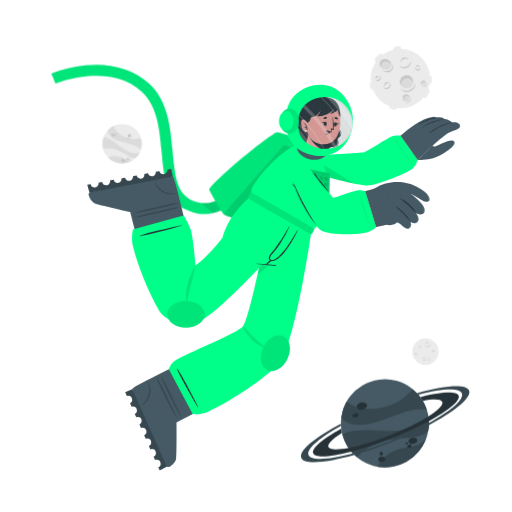
t = 0.00 s
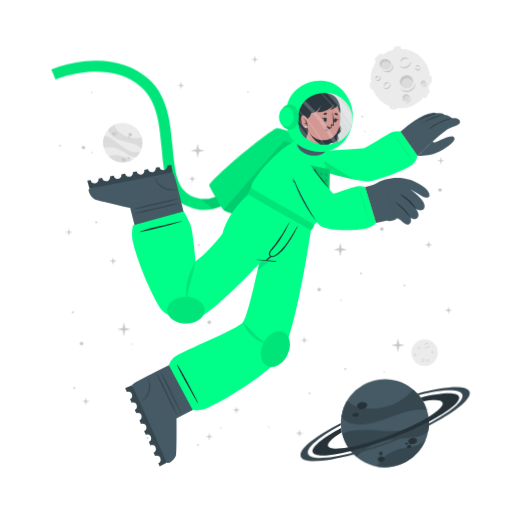
t = 1.20 s
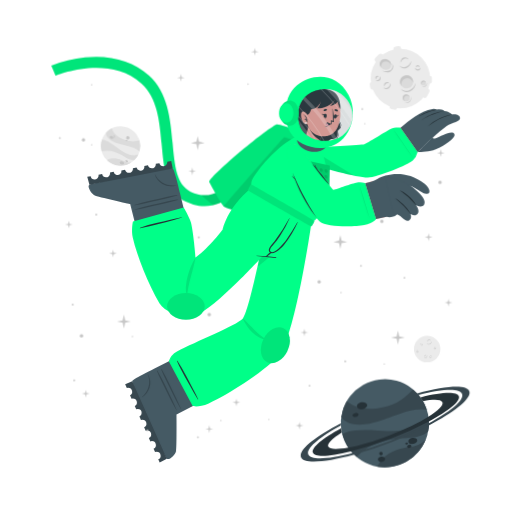
t = 2.33 s
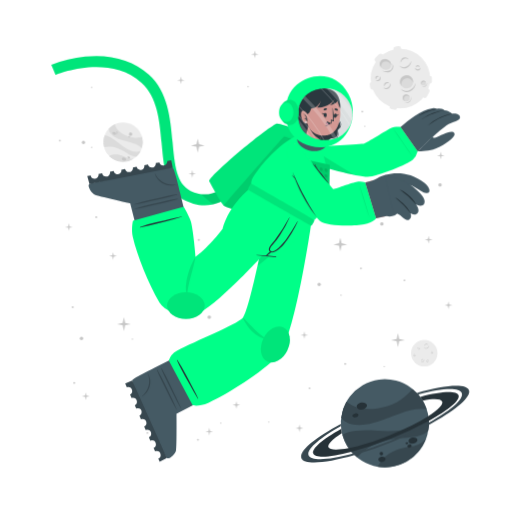
t = 3.45 s
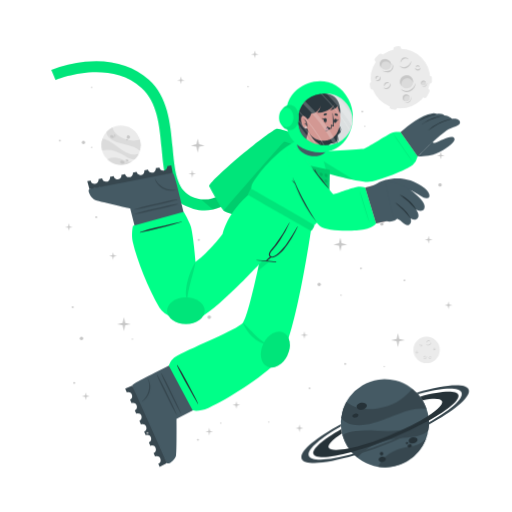
t = 4.95 s
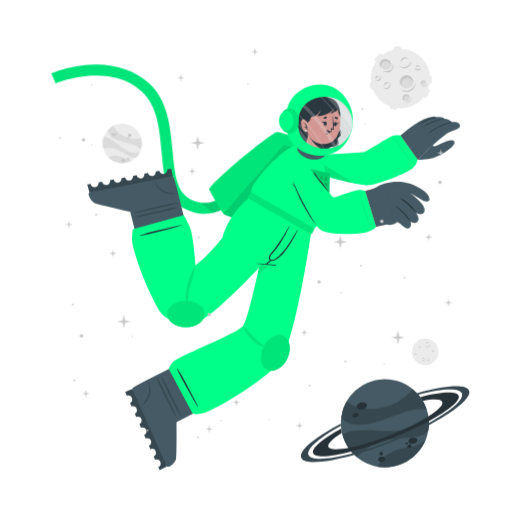
t = 6.08 s

The animated SVG that drew these frames (rendered in a browser with its animation timeline set to each time). Animation: 3 CSS @keyframes rules; one cycle of 7.20 s, repeats indefinitely.

<svg class="animated" id="freepik_stories-astronaut" xmlns="http://www.w3.org/2000/svg" viewBox="0 0 500 500" version="1.1" xmlns:xlink="http://www.w3.org/1999/xlink" xmlns:svgjs="http://svgjs.com/svgjs"><style>svg#freepik_stories-astronaut:not(.animated) .animable {opacity: 0;}svg#freepik_stories-astronaut.animated #freepik--background-complete--inject-184 {animation: 3s Infinite  linear wind;animation-delay: 0s;}svg#freepik_stories-astronaut.animated #freepik--Planet--inject-184 {animation: 6s Infinite  linear wind;animation-delay: 0s;}svg#freepik_stories-astronaut.animated #freepik--Character--inject-184 {animation: 6s Infinite  linear floating;animation-delay: 0s;}svg#freepik_stories-astronaut.animated #freepik--Stars--inject-184 {animation: 1.2s 1 forwards cubic-bezier(.36,-0.01,.5,1.38) fadeIn,3s Infinite  linear floating;animation-delay: 0s,1.2s;}            @keyframes wind {                0% {                    transform: rotate( 0deg );                }                25% {                    transform: rotate( 1deg );                }                75% {                    transform: rotate( -1deg );                }            }                    @keyframes floating {                0% {                    opacity: 1;                    transform: translateY(0px);                }                50% {                    transform: translateY(-10px);                }                100% {                    opacity: 1;                    transform: translateY(0px);                }            }                    @keyframes fadeIn {                0% {                    opacity: 0;                }                100% {                    opacity: 1;                }            }        </style><g id="freepik--background-complete--inject-184" class="animable" style="transform-origin: 261.359px 235.839px;"><g id="el1cd0t6jsk57"><circle cx="119.24" cy="140.32" r="19.23" style="fill: rgb(235, 235, 235); transform-origin: 119.24px 140.32px; transform: rotate(-21.46deg);" class="animable"></circle></g><path d="M137.64,145.92a22.4,22.4,0,0,0-6-3.75c-3.81-1.68-14.18-3.51-19-5.94-6.75-3.4-7.59-7.07-7.55-9a19.38,19.38,0,0,1,5.93-4.35c.48,2,2.29,8,13.5,12,5.79,2,11.33.68,13.21.22A19.13,19.13,0,0,1,137.64,145.92Z" style="fill: rgb(219, 219, 219); transform-origin: 121.778px 134.4px;" id="elhufgzzqy3o8" class="animable"></path><path d="M129.79,156.41A19.27,19.27,0,0,1,105.68,154a15.8,15.8,0,0,1,3.45-1.36c5.17-1.26,10.86,1.21,12.94,2.38A11.36,11.36,0,0,0,129.79,156.41Z" style="fill: rgb(219, 219, 219); transform-origin: 117.735px 155.928px;" id="elj1x2m48sdu" class="animable"></path><path d="M136.5,148.8l-.24.47-.22.42c-.18.32-.36.62-.55.92s-.35.54-.53.8l-.21.29-.24.32-.24.32-.31.36-.3.36-.27.3c-.2.22-.41.43-.62.64h0c-1.2.37-2.8.21-5.15-.72-3.49-1.37-7.26-4.67-14-7.09a24,24,0,0,0-12.93-.83h0a19.17,19.17,0,0,1,.5-11.63c1.23,0,5.18.52,13.61,7.48a49.9,49.9,0,0,0,8.49,5.81c7.2,3.77,11.36,2.65,13.1,1.78h.13Z" style="fill: rgb(219, 219, 219); transform-origin: 118.269px 143.957px;" id="elbrmp5yt5t" class="animable"></path><path d="M118.22,156c.34-.78,1.54-1,2.68-.52s1.79,1.54,1.44,2.32-1.54,1-2.68.52S117.88,156.83,118.22,156Z" style="fill: rgb(199, 199, 199); transform-origin: 120.282px 156.9px;" id="elp0t1ew7pmqf" class="animable"></path><path d="M123.66,154.67c.2-.44.91-.55,1.59-.26s1.08.9.89,1.34-.9.56-1.59.26S123.47,155.11,123.66,154.67Z" style="fill: rgb(199, 199, 199); transform-origin: 124.9px 155.212px;" id="el1gtusxcu73j" class="animable"></path><path d="M108.75,131.05c.29-.67,1.33-.86,2.33-.42s1.57,1.33,1.28,2-1.34.86-2.34.42S108.45,131.72,108.75,131.05Z" style="fill: rgb(199, 199, 199); transform-origin: 110.553px 131.84px;" id="el2eanoaawjps" class="animable"></path><path d="M112.29,130.39a.84.84,0,0,1,1.13-.28.85.85,0,0,1,.57,1,1,1,0,0,1-1.7-.74Z" style="fill: rgb(199, 199, 199); transform-origin: 113.151px 130.697px;" id="elh7v3qy9ky6" class="animable"></path><path d="M112.86,132.17a.53.53,0,0,1,.71-.15c.3.13.47.41.37.62s-.41.28-.71.15S112.77,132.39,112.86,132.17Z" style="fill: rgb(199, 199, 199); transform-origin: 113.402px 132.399px;" id="elcusuq701y9c" class="animable"></path><path d="M124.86,132.22a1.64,1.64,0,1,1,1,1.71A1.42,1.42,0,0,1,124.86,132.22Z" style="fill: rgb(199, 199, 199); transform-origin: 126.473px 132.415px;" id="eloosevoaublt" class="animable"></path><path d="M124.4,134.84a.76.76,0,1,1,.42.92A.73.73,0,0,1,124.4,134.84Z" style="fill: rgb(199, 199, 199); transform-origin: 125.123px 135.064px;" id="elyxn1qksplc" class="animable"></path><circle cx="415.48" cy="343.36" r="12.93" style="fill: rgb(235, 235, 235); transform-origin: 415.48px 343.36px;" id="el3jxj9geaufo" class="animable"></circle><path d="M420.19,335.69a2.92,2.92,0,0,1-.48,1.75,3.45,3.45,0,0,1-1.41,1.24,2.56,2.56,0,0,1-1.9.17,2.7,2.7,0,0,1-1.44-1.12,3.71,3.71,0,0,0,1.55.69,2.33,2.33,0,0,0,.79,0,2.68,2.68,0,0,0,.76-.24l.36-.2c.11-.08.23-.15.33-.23a3.24,3.24,0,0,0,.6-.57A4.54,4.54,0,0,0,420.19,335.69Z" style="fill: rgb(199, 199, 199); transform-origin: 417.577px 337.324px;" id="el4l2m1j6jsvx" class="animable"></path><path d="M415.54,336.43a1.84,1.84,0,0,1,.27-1.24,2.23,2.23,0,0,1,1-.88,1.76,1.76,0,0,1,1.35-.1,1.7,1.7,0,0,1,1,.83,2.8,2.8,0,0,0-1.08-.4,1.69,1.69,0,0,0-1,.18A3.06,3.06,0,0,0,415.54,336.43Z" style="fill: rgb(199, 199, 199); transform-origin: 417.341px 335.275px;" id="elz92zlv6btg" class="animable"></path><path d="M415.48,349.44a1.79,1.79,0,0,1,0,1.23,2.13,2.13,0,0,1-.75,1.05,1.71,1.71,0,0,1-2.35-.25,3.35,3.35,0,0,0,1.1.15,1.62,1.62,0,0,0,.91-.35,2.67,2.67,0,0,0,.69-.77A3.41,3.41,0,0,0,415.48,349.44Z" style="fill: rgb(199, 199, 199); transform-origin: 413.984px 350.758px;" id="eld0ks1d1jw4l" class="animable"></path><path d="M412.8,350.91a1.14,1.14,0,0,1-.09-.87,1.49,1.49,0,0,1,.52-.76,1.2,1.2,0,0,1,.93-.23,1.1,1.1,0,0,1,.73.48,2.46,2.46,0,0,0-.75,0,1.18,1.18,0,0,0-.56.24A2.18,2.18,0,0,0,412.8,350.91Z" style="fill: rgb(199, 199, 199); transform-origin: 413.776px 349.972px;" id="elnmv5cf2ome" class="animable"></path><path d="M410.82,337.8a1.15,1.15,0,0,1,.37.83,1.3,1.3,0,0,1-.37.92,1.15,1.15,0,0,1-.95.32,1.35,1.35,0,0,1-.81-.39,3.94,3.94,0,0,0,.8-.05,1.06,1.06,0,0,0,.56-.28,1.37,1.37,0,0,0,.33-.56A2.45,2.45,0,0,0,410.82,337.8Z" style="fill: rgb(199, 199, 199); transform-origin: 410.125px 338.84px;" id="elqhby63bpkl" class="animable"></path><path d="M409.22,339.06a.74.74,0,0,1-.33-.57.91.91,0,0,1,.26-.68.82.82,0,0,1,.71-.23.81.81,0,0,1,.55.34,4.08,4.08,0,0,0-.54.1.76.76,0,0,0-.32.19,1.13,1.13,0,0,0-.22.32A2.13,2.13,0,0,0,409.22,339.06Z" style="fill: rgb(199, 199, 199); transform-origin: 409.65px 338.315px;" id="el0ik7clupqbgv" class="animable"></path><path d="M419.81,351.44a1.14,1.14,0,0,1-.72.56,1.26,1.26,0,0,1-1-.14,1.14,1.14,0,0,1-.54-.83,1.36,1.36,0,0,1,.18-.89,3.66,3.66,0,0,0,.25.77,1,1,0,0,0,.4.47,1.32,1.32,0,0,0,.63.18A2.6,2.6,0,0,0,419.81,351.44Z" style="fill: rgb(199, 199, 199); transform-origin: 418.673px 351.093px;" id="elmfd8s0cok8a" class="animable"></path><path d="M418.2,350.19a.75.75,0,0,1,.47-.45.87.87,0,0,1,.72.08.82.82,0,0,1,.4.63.9.9,0,0,1-.19.62,4.78,4.78,0,0,0-.24-.5.63.63,0,0,0-.25-.26.91.91,0,0,0-.37-.13A1.65,1.65,0,0,0,418.2,350.19Z" style="fill: rgb(199, 199, 199); transform-origin: 418.996px 350.383px;" id="el47mq57gieh2" class="animable"></path><path d="M424.24,342.34a1.16,1.16,0,0,1-.28.86,1.27,1.27,0,0,1-.88.44,1.13,1.13,0,0,1-.92-.39,1.29,1.29,0,0,1-.35-.83,3.82,3.82,0,0,0,.63.5,1.09,1.09,0,0,0,.6.16,1.31,1.31,0,0,0,.62-.21A2.35,2.35,0,0,0,424.24,342.34Z" style="fill: rgb(199, 199, 199); transform-origin: 423.027px 342.991px;" id="elc2x4awwc9q" class="animable"></path><path d="M422.2,342.21a.75.75,0,0,1,.14-.64.93.93,0,0,1,.65-.34.8.8,0,0,1,.68.3.88.88,0,0,1,.19.62,3.83,3.83,0,0,0-.48-.28.74.74,0,0,0-.36-.08,1.13,1.13,0,0,0-.38.1A2.38,2.38,0,0,0,422.2,342.21Z" style="fill: rgb(199, 199, 199); transform-origin: 423.021px 341.719px;" id="el0ydm42m44ega" class="animable"></path><path d="M407.1,345.26a1.13,1.13,0,0,1-.27.87,1.27,1.27,0,0,1-.88.44,1.16,1.16,0,0,1-.93-.39,1.4,1.4,0,0,1-.35-.83,4.33,4.33,0,0,0,.64.5,1.07,1.07,0,0,0,.6.16,1.35,1.35,0,0,0,.62-.21A2,2,0,0,0,407.1,345.26Z" style="fill: rgb(199, 199, 199); transform-origin: 405.889px 345.916px;" id="elcji7dwz1wa" class="animable"></path><path d="M405.07,345.14a.75.75,0,0,1,.14-.64.89.89,0,0,1,.64-.34.79.79,0,0,1,.68.3.85.85,0,0,1,.2.62,3.83,3.83,0,0,0-.48-.28.66.66,0,0,0-.36-.08,1.13,1.13,0,0,0-.38.1A2.38,2.38,0,0,0,405.07,345.14Z" style="fill: rgb(199, 199, 199); transform-origin: 405.891px 344.649px;" id="el5e408e1oz16" class="animable"></path></g><g id="freepik--Moon--inject-184" class="animable" style="transform-origin: 391.45px 76.1246px;"><path d="M370.11,60.15l3.44-3.43a2.52,2.52,0,0,0,0-3.56h0a2.5,2.5,0,0,0-3.56,0l-3.44,3.43a2.52,2.52,0,0,0,0,3.56h0A2.52,2.52,0,0,0,370.11,60.15Z" style="fill: rgb(235, 235, 235); transform-origin: 370.05px 56.6508px;" id="eltwqdfaj4a9m" class="animable"></path><path d="M417,94.19l2.18-4.34a2.5,2.5,0,0,0-1.12-3.38h0a2.51,2.51,0,0,0-3.38,1.12l-2.18,4.34a2.53,2.53,0,0,0,1.12,3.38h0A2.52,2.52,0,0,0,417,94.19Z" style="fill: rgb(235, 235, 235); transform-origin: 415.845px 90.8883px;" id="elqagcbc4txz" class="animable"></path><path d="M387,50.45l2.58-.36a2.52,2.52,0,0,0,2.14-2.85h0a2.52,2.52,0,0,0-2.85-2.14l-2.58.37a2.52,2.52,0,0,0-2.14,2.85h0A2.51,2.51,0,0,0,387,50.45Z" style="fill: rgb(235, 235, 235); transform-origin: 387.935px 47.7758px;" id="elcn0wrlu7evg" class="animable"></path><path d="M366.46,84.53l-.37-2.59a2.52,2.52,0,0,0-2.85-2.13h0a2.52,2.52,0,0,0-2.14,2.85l.37,2.58a2.53,2.53,0,0,0,2.85,2.14h0A2.52,2.52,0,0,0,366.46,84.53Z" style="fill: rgb(235, 235, 235); transform-origin: 363.78px 83.5943px;" id="elihgxeu00ffh" class="animable"></path><g id="ellb10g3b38nc"><rect x="415.49" y="75.26" width="7.64" height="5.03" rx="2.16" style="fill: rgb(235, 235, 235); transform-origin: 419.31px 77.775px; transform: rotate(90deg);" class="animable"></rect></g><path d="M382.28,106.41l2.52.68a2.52,2.52,0,0,0,3.08-1.78h0a2.52,2.52,0,0,0-1.78-3.09l-2.52-.67a2.51,2.51,0,0,0-3.08,1.78h0A2.51,2.51,0,0,0,382.28,106.41Z" style="fill: rgb(235, 235, 235); transform-origin: 384.19px 104.319px;" id="eliysq6gi4h4l" class="animable"></path><circle cx="391" cy="76.69" r="29.05" style="fill: rgb(235, 235, 235); transform-origin: 391px 76.69px;" id="el38jajr9kz18" class="animable"></circle><path d="M401.57,59.46a6.51,6.51,0,0,1-1.08,3.94,7.8,7.8,0,0,1-3.15,2.79,5.76,5.76,0,0,1-4.27.36,6,6,0,0,1-3.25-2.49,8.71,8.71,0,0,0,3.49,1.53,5.07,5.07,0,0,0,1.78,0,5.38,5.38,0,0,0,1.69-.54,9.1,9.1,0,0,0,.81-.44c.26-.17.52-.33.76-.52a8.54,8.54,0,0,0,1.35-1.27A9.92,9.92,0,0,0,401.57,59.46Z" style="fill: rgb(199, 199, 199); transform-origin: 395.699px 63.1311px;" id="elsf669qlk56" class="animable"></path><path d="M391.13,61.13a4.13,4.13,0,0,1,.6-2.78,5.18,5.18,0,0,1,2.19-2,3.9,3.9,0,0,1,3-.22A3.84,3.84,0,0,1,399.12,58a6.52,6.52,0,0,0-2.41-.89,3.94,3.94,0,0,0-2.24.4A6.81,6.81,0,0,0,391.13,61.13Z" style="fill: rgb(199, 199, 199); transform-origin: 395.105px 58.5293px;" id="el3327aqk3dk" class="animable"></path><path d="M381.29,81.08a3.94,3.94,0,0,1,.07,2.77,4.82,4.82,0,0,1-1.68,2.35,3.78,3.78,0,0,1-2.86.77,3.84,3.84,0,0,1-2.43-1.34,7,7,0,0,0,2.48.35,3.69,3.69,0,0,0,2-.79,6,6,0,0,0,1.55-1.73A7.44,7.44,0,0,0,381.29,81.08Z" style="fill: rgb(199, 199, 199); transform-origin: 377.984px 84.0434px;" id="el112zdh6lmev" class="animable"></path><path d="M375.27,84.38a2.57,2.57,0,0,1-.19-1.95,3.19,3.19,0,0,1,1.16-1.7,2.65,2.65,0,0,1,2.08-.52A2.44,2.44,0,0,1,380,81.28a5.58,5.58,0,0,0-1.7-.08,2.69,2.69,0,0,0-1.26.54A4.94,4.94,0,0,0,375.27,84.38Z" style="fill: rgb(199, 199, 199); transform-origin: 377.485px 82.2756px;" id="elyrk37tmiqg" class="animable"></path><path d="M370.87,74.62a2.57,2.57,0,0,1,.83,1.86,2.85,2.85,0,0,1-.82,2,2.52,2.52,0,0,1-2.13.73,3.06,3.06,0,0,1-1.83-.87,10,10,0,0,0,1.81-.12,2.33,2.33,0,0,0,1.25-.63,2.88,2.88,0,0,0,.73-1.26A5.13,5.13,0,0,0,370.87,74.62Z" style="fill: rgb(199, 199, 199); transform-origin: 369.31px 76.9261px;" id="elyfzp4uag3jg" class="animable"></path><path d="M367.27,77.44a1.68,1.68,0,0,1-.72-1.29,2,2,0,0,1,.58-1.52,1.77,1.77,0,0,1,1.58-.51,1.88,1.88,0,0,1,1.25.75,10.76,10.76,0,0,0-1.23.24,1.6,1.6,0,0,0-.7.41,2.28,2.28,0,0,0-.49.73A4.57,4.57,0,0,0,367.27,77.44Z" style="fill: rgb(199, 199, 199); transform-origin: 368.253px 75.7663px;" id="elme50h93dger" class="animable"></path><path d="M410.67,66a2.6,2.6,0,0,1-.62,1.94,2.84,2.84,0,0,1-2,1,2.57,2.57,0,0,1-2.07-.87,3,3,0,0,1-.78-1.87,9,9,0,0,0,1.43,1.11,2.23,2.23,0,0,0,1.34.36,3,3,0,0,0,1.39-.45A5.56,5.56,0,0,0,410.67,66Z" style="fill: rgb(199, 199, 199); transform-origin: 407.941px 67.4719px;" id="el8mxorrqvsgl" class="animable"></path><path d="M406.11,65.73a1.66,1.66,0,0,1,.31-1.44,2,2,0,0,1,1.44-.76,1.82,1.82,0,0,1,1.53.68,1.88,1.88,0,0,1,.43,1.39,9.72,9.72,0,0,0-1.08-.63,1.49,1.49,0,0,0-.8-.17,2.38,2.38,0,0,0-.85.22A4.64,4.64,0,0,0,406.11,65.73Z" style="fill: rgb(199, 199, 199); transform-origin: 407.944px 64.6284px;" id="eloalbtt4elzr" class="animable"></path><g id="elt9cl5ujln69"><ellipse cx="397.01" cy="79.87" rx="6.44" ry="6.4" style="fill: rgb(219, 219, 219); transform-origin: 397.01px 79.87px; transform: rotate(-65.97deg);" class="animable"></ellipse></g><path d="M400,76.84a5.81,5.81,0,0,1,3.31,4.1,6.41,6.41,0,1,0-11.2,3.11,5.78,5.78,0,0,1,.2-4.24A5.84,5.84,0,0,1,400,76.84Z" style="fill: rgb(199, 199, 199); transform-origin: 396.987px 78.7649px;" id="elpa1oswxkbpq" class="animable"></path><path d="M405.88,81a8.26,8.26,0,0,1-1.41,4.8,9.87,9.87,0,0,1-3.87,3.38,7.16,7.16,0,0,1-5.18.47,7.62,7.62,0,0,1-4-3,10.25,10.25,0,0,0,4.28,2,10.54,10.54,0,0,0,1.13.11,5.87,5.87,0,0,0,1.11-.09A7.1,7.1,0,0,0,400,88c.34-.17.69-.36,1-.55s.65-.42.94-.67a10.52,10.52,0,0,0,1.67-1.6A11.59,11.59,0,0,0,405.88,81Z" style="fill: rgb(199, 199, 199); transform-origin: 398.651px 85.4656px;" id="el98fqcxyoz85" class="animable"></path><path d="M412.91,83.39a2.4,2.4,0,1,0-1.78-2.87A2.39,2.39,0,0,0,412.91,83.39Z" style="fill: rgb(219, 219, 219); transform-origin: 413.468px 81.0561px;" id="elvrnkq7k6sp" class="animable"></path><path d="M414.34,79.73A2.18,2.18,0,0,1,415.85,81,2.43,2.43,0,0,0,414,78.71a2.4,2.4,0,0,0-2.87,1.81,2.37,2.37,0,0,0,.84,2.41,2.12,2.12,0,0,1-.23-1.57A2.17,2.17,0,0,1,414.34,79.73Z" style="fill: rgb(199, 199, 199); transform-origin: 413.458px 80.7904px;" id="el90ydrrql5v" class="animable"></path><path d="M416.78,80.82a2.9,2.9,0,0,1-.12,1.88,3.54,3.54,0,0,1-1.18,1.55,2.64,2.64,0,0,1-1.91.54,2.74,2.74,0,0,1-1.69-.86,4.09,4.09,0,0,0,1.71.37,2.65,2.65,0,0,0,1.51-.55A4.36,4.36,0,0,0,416.78,80.82Z" style="fill: rgb(199, 199, 199); transform-origin: 414.381px 82.813px;" id="eldbyskvlxk2r" class="animable"></path><path d="M396.44,98.94a3.41,3.41,0,1,0-3.21-3.59A3.41,3.41,0,0,0,396.44,98.94Z" style="fill: rgb(219, 219, 219); transform-origin: 396.635px 95.5356px;" id="eli2yjne9ylu" class="animable"></path><path d="M397.54,93.46a3.07,3.07,0,0,1,2.41,1.4A3.4,3.4,0,1,0,395,98.53a3.1,3.1,0,0,1,2.54-5.07Z" style="fill: rgb(199, 199, 199); transform-origin: 396.584px 95.335px;" id="elnt1zb47bfxc" class="animable"></path><path d="M401.22,94.38a4.48,4.48,0,0,1,.19,2.64,5.13,5.13,0,0,1-1.27,2.4,3.72,3.72,0,0,1-2.46,1.21,4.06,4.06,0,0,1-2.56-.69,5.23,5.23,0,0,0,2.5.2A3.76,3.76,0,0,0,399.68,99a5.84,5.84,0,0,0,1.26-2.1A6.18,6.18,0,0,0,401.22,94.38Z" style="fill: rgb(199, 199, 199); transform-origin: 398.323px 97.5099px;" id="elmr6mmskubtg" class="animable"></path><path d="M381.24,66c-1.53,2.35-4.93,2.85-7.58,1.11s-3.57-5.05-2-7.4,4.93-2.84,7.59-1.11S382.78,63.69,381.24,66Z" style="fill: rgb(219, 219, 219); transform-origin: 376.446px 62.8572px;" id="elu4xh1oo5bv" class="animable"></path><path d="M372.8,62a4.43,4.43,0,0,0-.25,4.28,5.25,5.25,0,0,1-.92-6.49c1.53-2.35,4.93-2.85,7.59-1.11A5.83,5.83,0,0,1,382,63.9a5.53,5.53,0,0,0-2.29-3C377.28,59.37,374.19,59.82,372.8,62Z" style="fill: rgb(199, 199, 199); transform-origin: 376.453px 61.9611px;" id="elprlv26bp1mi" class="animable"></path><path d="M383.12,62.16a5.49,5.49,0,0,1,.75,4.14,5.12,5.12,0,0,1-.95,2,6.39,6.39,0,0,1-1.66,1.53,6.23,6.23,0,0,1-2.15.73,7.29,7.29,0,0,1-2.19-.06,9.09,9.09,0,0,1-3.84-1.67,17.88,17.88,0,0,0,3.95.68,6.51,6.51,0,0,0,3.58-.77A5.47,5.47,0,0,0,382,67.59a5,5,0,0,0,.94-1.57A7.25,7.25,0,0,0,383.12,62.16Z" style="fill: rgb(199, 199, 199); transform-origin: 378.538px 66.3877px;" id="ellz35ybqunx" class="animable"></path></g><g id="freepik--Planet--inject-184" class="animable" style="transform-origin: 376.139px 413.34px;"><g id="elwy26ndrlpx"><circle cx="375.87" cy="413.34" r="43.02" style="fill: rgb(69, 90, 100); transform-origin: 375.87px 413.34px; transform: rotate(-74.9951deg);" class="animable"></circle></g><path d="M416.74,399.89a50.6,50.6,0,0,0-15.8.88c-9.14,1.83-30.47,11.81-42.37,13.55-16.73,2.46-23-3.17-25.36-6.69a43,43,0,0,1,5.28-15.58c3.38,2.95,14.49,11.72,40.09,4.53,13.2-3.72,21.59-13.34,24.44-16.6A42.76,42.76,0,0,1,416.74,399.89Z" style="fill: rgb(55, 71, 79); transform-origin: 374.975px 397.452px;" id="el7vbil6fk0et" class="animable"></path><path d="M415.87,429.18a43.05,43.05,0,0,1-47.24,26.58,34.45,34.45,0,0,1,4.55-6.94c7.84-9,21.44-11.76,26.75-12.3A25.27,25.27,0,0,0,415.87,429.18Z" style="fill: rgb(55, 71, 79); transform-origin: 392.25px 442.775px;" id="elrdt5lz8zw88" class="animable"></path><path d="M418.36,406.64c.07.39.12.77.17,1.16s.09.71.13,1.06c.08.8.15,1.6.18,2.39s.06,1.44.06,2.14c0,.27,0,.53,0,.8s0,.6,0,.89,0,.6,0,.9-.05.7-.08,1.06-.06.7-.1,1-.08.6-.11.9c-.09.66-.19,1.3-.31,1.95h0c-1.72,2.21-4.86,4-10.34,5.31-8.16,2-19.29.8-34.76,5.06a53.84,53.84,0,0,0-24.73,15.11h0a42.85,42.85,0,0,1-14.05-21.9c2.19-1.67,10.15-5.73,34.51-3.84a112.29,112.29,0,0,0,23-.3c18-2.36,24.21-9.77,26.27-13.61h0A1.82,1.82,0,0,1,418.36,406.64Z" style="fill: rgb(55, 71, 79); transform-origin: 376.66px 426.505px;" id="elxuzkmtj1l3" class="animable"></path><path d="M358.4,395.52c.37,1.88-1.55,3.83-4.28,4.35s-5.23-.56-5.6-2.44,1.56-3.82,4.28-4.35S358,393.65,358.4,395.52Z" style="fill: rgb(38, 50, 56); transform-origin: 353.46px 396.474px;" id="elkuiddebn5n" class="animable"></path><path d="M350.11,404.94c.2,1.06-1,2.17-2.6,2.49s-3.13-.28-3.33-1.34.95-2.17,2.59-2.49S349.9,403.89,350.11,404.94Z" style="fill: rgb(38, 50, 56); transform-origin: 347.145px 405.515px;" id="el9g3sdevryk9" class="animable"></path><path d="M407.54,429.57c.31,1.6-1.38,3.27-3.76,3.74s-4.58-.47-4.89-2.07,1.37-3.28,3.76-3.74S407.23,428,407.54,429.57Z" style="fill: rgb(38, 50, 56); transform-origin: 403.215px 430.408px;" id="elxaf2t51jluf" class="animable"></path><path d="M401.85,435.28c.17.85-.61,1.72-1.74,1.94a1.87,1.87,0,0,1-2.33-1.15c-.17-.85.61-1.72,1.74-1.94A1.87,1.87,0,0,1,401.85,435.28Z" style="fill: rgb(38, 50, 56); transform-origin: 399.815px 435.675px;" id="ely91410k1xd" class="animable"></path><path d="M398.54,432.72c.1.51-.4,1-1.12,1.18s-1.38-.17-1.48-.68.4-1,1.12-1.18S398.44,432.21,398.54,432.72Z" style="fill: rgb(38, 50, 56); transform-origin: 397.24px 432.97px;" id="elz9abxk3d9l" class="animable"></path><path d="M376.35,447.84c.28,1.44-1,2.9-3,3.27s-3.68-.5-4-1.93,1-2.89,2.95-3.26S376.08,446.41,376.35,447.84Z" style="fill: rgb(38, 50, 56); transform-origin: 372.845px 448.515px;" id="el1a9tmzemymd" class="animable"></path><path d="M373.89,442.43a1.71,1.71,0,1,1-1.95-1.16A1.6,1.6,0,0,1,373.89,442.43Z" style="fill: rgb(38, 50, 56); transform-origin: 372.261px 442.94px;" id="el254xcm8tv2d" class="animable"></path><path d="M418.84,411.25a346.49,346.49,0,0,1-36.64,16.83,342.87,342.87,0,0,1-39.21,13c-20.61,5.36-35.3,6.29-37.19,1.5s9.19-14.09,27.36-24.08c.12,1,.28,2,.47,3l.24,1.14c-9.22,5.86-14.34,10.93-13.19,13.85s8.58,3.14,19.59,1c10.78-2.08,25-6.36,40.23-12.37s28.57-12.64,37.86-18.51c9.46-5.95,14.73-11.13,13.56-14.09s-8.33-3.11-19-1.11a39.26,39.26,0,0,0-2.42-3.66c20.51-5.31,35.53-6.12,37.42-1.34S438.08,400.88,418.84,411.25Z" style="fill: rgb(38, 50, 56); transform-origin: 376.855px 414.472px;" id="ella6w9zm0dx" class="animable"></path><path d="M418.86,415.07a383.2,383.2,0,0,1-35.81,16.44h0A380.06,380.06,0,0,1,346,444.31c-28.14,8-49.06,9.59-51.78,2.82s13.19-19.8,38.63-33.31c0,.66,0,1.33.08,2-21.11,11.64-34,22.68-31.68,28.49s19.63,4.87,43.31-1.47A359.42,359.42,0,0,0,418.89,413c21.4-11.74,34.49-22.91,32.14-28.76s-19.17-4.89-42.38,1.23c-.43-.51-.88-1-1.34-1.5,27.63-7.77,48.08-9.23,50.76-2.54S444.64,401.45,418.86,415.07Z" style="fill: rgb(55, 71, 79); transform-origin: 376.139px 414.278px;" id="eld8ywr6myrn" class="animable"></path></g><g id="freepik--Character--inject-184" class="animable" style="transform-origin: 249.682px 261.365px;"><path d="M194.2,208.66a44.5,44.5,0,0,1-12.75-4c-19.36-9.4-21.44-32.18-23.64-56.3-2-22.22-4.13-45.19-19.67-59.06-32.35-28.84-83.35-7.81-83.86-7.59l-4.19-9.88a124.34,124.34,0,0,1,33.06-8c25-2.52,46.52,3.5,62.12,17.42,18.71,16.68,21.11,42.93,23.22,66.09,2,21.93,3.73,40.87,17.64,47.62,29.16,14.15,48.44-21.19,49.24-22.7l9.48,5a77.22,77.22,0,0,1-16.57,20.32C217.57,206.71,206,210.43,194.2,208.66Z" style="fill: rgb(0, 255, 136); transform-origin: 147.47px 136.179px;" id="elxxxfddhz5pp" class="animable"></path><g id="elah2ud6dlw0i"><path d="M194.2,208.66a44.5,44.5,0,0,1-12.75-4c-19.36-9.4-21.44-32.18-23.64-56.3-2-22.22-4.13-45.19-19.67-59.06-32.35-28.84-83.35-7.81-83.86-7.59l-4.19-9.88a124.34,124.34,0,0,1,33.06-8c25-2.52,46.52,3.5,62.12,17.42,18.71,16.68,21.11,42.93,23.22,66.09,2,21.93,3.73,40.87,17.64,47.62,29.16,14.15,48.44-21.19,49.24-22.7l9.48,5a77.22,77.22,0,0,1-16.57,20.32C217.57,206.71,206,210.43,194.2,208.66Z" style="opacity: 0.1; transform-origin: 147.47px 136.179px;" class="animable"></path></g><g id="el03swi763c0ih"><path d="M244.85,177.29a77.09,77.09,0,0,1-16.57,20.31c-6.44,5.48-13.2,9-20.13,10.56L196.08,198c23.52,3.15,38.58-24.45,39.3-25.77Z" style="opacity: 0.1; transform-origin: 220.465px 190.195px;" class="animable"></path></g><path d="M278.67,229.5c-.95.56-57.57-18.31-60-20.06a1.59,1.59,0,0,1-.31-.29c-2.77-2.73-13.24-22-14-23.51-1.84-3.85,55.21-51.93,65.82-56.39,2.66-1.12,37.51,11.34,42.73,16.4,2.24,2.17,6.45,10.95,6.22,12.15h0C318.76,159.52,279.63,228.94,278.67,229.5Z" style="fill: rgb(0, 255, 136); transform-origin: 261.728px 179.346px;" id="elemsq9gjnhu" class="animable"></path><g id="elhp7282jkcnu"><path d="M278.67,229.5c-.95.56-57.57-18.31-60-20.06a1.59,1.59,0,0,1-.31-.29c-2.77-2.73-13.24-22-14-23.51-1.84-3.85,55.21-51.93,65.82-56.39,2.66-1.12,37.51,11.34,42.73,16.4,2.24,2.17,6.45,10.95,6.22,12.15h0C318.76,159.52,279.63,228.94,278.67,229.5Z" style="opacity: 0.1; transform-origin: 261.728px 179.346px;" class="animable"></path></g><g id="elucltn80ygv"><path d="M278.67,229.5c-.95.56-57.57-18.31-60-20.06a1.59,1.59,0,0,1-.31-.29c10.24-11.85,58.36-67.42,59.22-67.56s33.84,12.65,41.56,16.22C318.76,159.52,279.63,228.94,278.67,229.5Z" style="opacity: 0.1; transform-origin: 268.75px 185.551px;" class="animable"></path></g><path d="M196.48,344.63l-45.12,22.73c-8.64,4.29-16.14,8.22-19.83,10.61a.09.09,0,0,0-.06,0c-1.4.9-2.24,1.57-2.36,2l0,.08c-.46,3.44,31.87,73.53,33.82,75.59s8-3.33,8.91-7.05.53-36.1.53-36.1l44.85-23.13Z" style="fill: rgb(69, 90, 100); transform-origin: 173.163px 400.363px;" id="eljamaz0lg8qa" class="animable"></path><path d="M122.25,383l1.61,3.65a3.8,3.8,0,0,1,1.31-.23,3.9,3.9,0,0,1,1.83,7.34l1.45,3.32a3.82,3.82,0,0,1,1.36-.25,3.89,3.89,0,0,1,1.78,7.35l1.46,3.33a3.55,3.55,0,0,1,1.39-.27,3.89,3.89,0,0,1,3.89,3.89,3.85,3.85,0,0,1-2.15,3.48l1.46,3.31a4.06,4.06,0,0,1,1.45-.27,3.89,3.89,0,0,1,1.69,7.4l1.46,3.31a3.84,3.84,0,0,1,1.48-.3,3.89,3.89,0,0,1,1.65,7.42l1.46,3.31a3.58,3.58,0,0,1,1.52-.32,3.9,3.9,0,0,1,1.62,7.44l1.46,3.32a3.64,3.64,0,0,1,1.57-.35,3.9,3.9,0,0,1,1.57,7.46l1.37,3.12,7-3.79L129.11,380Z" style="fill: rgb(55, 71, 79); transform-origin: 142.595px 419.73px;" id="elt1zwodfdf6o" class="animable"></path><path d="M144.47,373.18a16.37,16.37,0,0,1,1.62,13.09c-1.18,3.56-3.52,7.36-7.28,9.3-.11.06-.22-.14-.12-.21,6.4-4.92,9-14.69,5.56-22.06A.13.13,0,0,1,144.47,373.18Z" style="fill: rgb(55, 71, 79); transform-origin: 142.716px 384.361px;" id="elt0gctdx0vki" class="animable"></path><path d="M153.72,369.74c2.88,4.77,5.37,9.78,7.8,14.79s4.78,9.94,7.13,14.93c1.34,2.86,2.68,5.73,3.86,8.66a.16.16,0,0,1-.29.14c-2.81-4.81-5.27-9.84-7.79-14.8s-5-9.85-7.34-14.83c-1.37-2.86-2.65-5.74-3.8-8.69A.24.24,0,0,1,153.72,369.74Z" style="fill: rgb(55, 71, 79); transform-origin: 162.903px 388.992px;" id="elrgrw9txethp" class="animable"></path><path d="M157.88,368.33c2.89,4.77,5.37,9.78,7.8,14.8s4.78,9.94,7.13,14.93c1.34,2.86,2.68,5.73,3.86,8.65a.16.16,0,0,1-.29.14c-2.81-4.81-5.27-9.84-7.79-14.8s-5-9.85-7.34-14.83c-1.36-2.86-2.65-5.74-3.8-8.69A.24.24,0,0,1,157.88,368.33Z" style="fill: rgb(55, 71, 79); transform-origin: 167.063px 387.582px;" id="el0nhfqh198zra" class="animable"></path><path d="M164.81,360.58l23.33,43.76s7,1.51,15.68-2.51c19.21-8.87,51.37-29.51,67.45-45.36C287.89,340.08,304.2,225.2,304.2,225.2L265,202.58s-20.36,108.33-27.84,116.15c-6.75,7.06-45.89,22.51-64.34,32.17A16.53,16.53,0,0,0,164.81,360.58Z" style="fill: rgb(0, 255, 136); transform-origin: 234.505px 303.599px;" id="elf4ey4e0s5lk" class="animable"></path><path d="M173.21,360.06c3.07,4.66,5.75,9.56,8.38,14.48s5.16,9.74,7.7,14.64c1.46,2.8,2.91,5.62,4.21,8.49a.17.17,0,0,1-.29.16c-3-4.7-5.65-9.63-8.37-14.49s-5.35-9.65-7.92-14.53c-1.47-2.8-2.87-5.63-4.13-8.53A.24.24,0,0,1,173.21,360.06Z" style="fill: rgb(38, 50, 56); transform-origin: 183.142px 378.925px;" id="elyn9paeqrm19" class="animable"></path><g id="elwcjhc86m5p"><path d="M251.64,268.16l52.56-43L265,202.58S258.6,236.8,251.64,268.16Z" style="opacity: 0.1; transform-origin: 277.92px 235.37px;" class="animable"></path></g><g id="elo13loqm121r"><path d="M260.8,339.2a9.27,9.27,0,0,1-4.14-.38,19.56,19.56,0,0,1-3.85-1.64,31.21,31.21,0,0,1-6.57-5c-1-1-1.88-2-2.77-3s-1.7-2.13-2.45-3.26-1.46-2.29-2.11-3.47-1.23-2.43-1.72-3.71a39.39,39.39,0,0,1,3,2.76c.94.95,1.92,1.86,2.81,2.82s1.86,1.86,2.75,2.82l1.39,1.38c.46.46.89.95,1.37,1.38,1.85,1.82,3.74,3.56,5.72,5.19A23.49,23.49,0,0,0,260.8,339.2Z" style="opacity: 0.1; transform-origin: 248.995px 329.012px;" class="animable"></path></g><g id="elstcem6fv7pi"><ellipse cx="268.93" cy="344.82" rx="18.38" ry="13.04" style="fill: rgb(0, 255, 136); transform-origin: 268.93px 344.82px; transform: rotate(-64.61deg);" class="animable"></ellipse></g><g id="elvk7qjjb8bmm"><ellipse cx="268.93" cy="344.82" rx="18.38" ry="13.04" style="opacity: 0.1; transform-origin: 268.93px 344.82px; transform: rotate(-64.61deg);" class="animable"></ellipse></g><path d="M187.77,245.91l-11.92-49.09c-2.23-9.39-4.35-17.59-5.84-21.72,0,0,0,0,0-.07a6.82,6.82,0,0,0-1.38-2.74s0,0-.07,0c-3.24-1.23-78.83,14.38-81.28,15.82s1.43,8.53,4.85,10.27,35,8.69,35,8.69L139.51,256Z" style="fill: rgb(69, 90, 100); transform-origin: 137.14px 214.111px;" id="elbcx30xa28p" class="animable"></path><path d="M167.23,164.93l-3.92.74a3.75,3.75,0,0,1-.06,1.33,3.9,3.9,0,0,1-7.57.11l-3.56.67a3.79,3.79,0,0,1-.07,1.38,3.89,3.89,0,0,1-7.56.07l-3.57.66a3.79,3.79,0,0,1,0,1.42,3.9,3.9,0,0,1-4.68,2.91,3.83,3.83,0,0,1-2.89-2.88l-3.56.67a4.08,4.08,0,0,1-.07,1.47,3.89,3.89,0,0,1-7.58,0l-3.56.67a3.89,3.89,0,0,1-4.72,4.42,3.91,3.91,0,0,1-2.93-3l-3.55.68a3.69,3.69,0,0,1,0,1.55,3.9,3.9,0,0,1-7.62-.11l-3.56.67a3.65,3.65,0,0,1,0,1.61,3.89,3.89,0,0,1-7.62-.16l-3.35.63,2.11,7.63,81.36-15.77Z" style="fill: rgb(55, 71, 79); transform-origin: 126.965px 176.5px;" id="elobx2dm2widp" class="animable"></path><path d="M171.74,188.79a16.37,16.37,0,0,1-13.12-1.39c-3.2-2-6.37-5.09-7.41-9.2,0-.11.19-.18.24-.06,3.34,7.34,12.27,12.06,20.22,10.41A.13.13,0,0,1,171.74,188.79Z" style="fill: rgb(55, 71, 79); transform-origin: 161.505px 183.822px;" id="ellk1k8r7hbjh" class="animable"></path><path d="M173,198.58c-5.3,1.73-10.74,3-16.18,4.24s-10.76,2.41-16.16,3.56c-3.08.66-6.18,1.32-9.3,1.81a.16.16,0,0,1-.07-.32c5.32-1.65,10.77-2.9,16.18-4.24s10.72-2.61,16.11-3.79c3.09-.68,6.18-1.28,9.32-1.72A.24.24,0,0,1,173,198.58Z" style="fill: rgb(55, 71, 79); transform-origin: 152.153px 203.157px;" id="elqxxypb90d4k" class="animable"></path><path d="M173.43,203c-5.31,1.73-10.75,3-16.18,4.24s-10.77,2.41-16.16,3.56c-3.09.66-6.19,1.32-9.31,1.81a.16.16,0,0,1-.06-.32c5.32-1.65,10.77-2.9,16.17-4.23s10.73-2.61,16.11-3.8c3.1-.67,6.19-1.27,9.33-1.72A.24.24,0,0,1,173.43,203Z" style="fill: rgb(55, 71, 79); transform-origin: 152.581px 207.576px;" id="elxfrpxyrl7ic" class="animable"></path><path d="M304.26,225.23s-10.86,11.9-20.08,21.25c-6.73,6.84-12.95,12.66-14.6,12.69-1.87,0-10.38-.9-13.2-1.27,0,0-41.94,46.14-63.47,57.3-7.37,3.82-30.52-.1-37.22-11.42-10.87-18.37-21.9-46.13-25.93-63.59-1.8-7.79.05-16.21.05-16.21l49.59-13.7s5.36,8.93,7,14.54c2.42,8.47,4.59,34.41,4.59,34.41,13.41-9.58,26.47-27.28,26.47-27.28s3.86-20.56,28-40.75Z" style="fill: rgb(0, 255, 136); transform-origin: 216.616px 253.91px;" id="ela9pb0yk0d8m" class="animable"></path><path d="M269.53,258.92a109.54,109.54,0,0,0-19-1.46.2.2,0,0,0,0,.39c6.29.67,12.63,1.5,18.94,1.83A.38.38,0,0,0,269.53,258.92Z" style="fill: rgb(38, 50, 56); transform-origin: 260.127px 258.568px;" id="el33mxx89n18j" class="animable"></path><path d="M290.7,225.07c.08-.19-.21-.4-.31-.21A193.26,193.26,0,0,1,280,241.31c-1.7,2.48-11.92,15.71-15.85,12.12-.66-.61-.62-1.57-.1-2.78.63-1.45,2.09-2.84,3.09-4.08,2.2-2.74,4.31-5.54,6.28-8.44A94.74,94.74,0,0,0,282.85,221a.17.17,0,0,0-.3-.15,178.74,178.74,0,0,1-14.62,22.77c-2.68,3.43-7.75,8-4.15,10.8s11.57-5.17,13.52-7.48A99.25,99.25,0,0,0,290.7,225.07Z" style="fill: rgb(38, 50, 56); transform-origin: 276.623px 237.894px;" id="elyy5g7fn5v5g" class="animable"></path><path d="M264.07,253.88a28.1,28.1,0,0,0-2.7,2.42,7.85,7.85,0,0,0-1.8,2.22c-.07.17.13.3.28.24a9.87,9.87,0,0,0,2.39-1.8c.87-.73,1.75-1.44,2.59-2.2A.58.58,0,0,0,264.07,253.88Z" style="fill: rgb(38, 50, 56); transform-origin: 262.293px 256.258px;" id="elr5afrpdaq7" class="animable"></path><path d="M136.76,230.07c5.18-1.79,10.51-3.14,15.84-4.44s10.54-2.54,15.83-3.76c3-.7,6.06-1.4,9.12-1.93a.17.17,0,0,1,.08.32c-5.21,1.72-10.55,3-15.84,4.44s-10.5,2.74-15.79,4c-3,.72-6.06,1.36-9.14,1.84A.24.24,0,0,1,136.76,230.07Z" style="fill: rgb(38, 50, 56); transform-origin: 157.145px 225.243px;" id="elc34m4gocxsn" class="animable"></path><g id="eldwg642i5g8o"><path d="M183.14,297.2a10.49,10.49,0,0,1-1.5-4.83c-.1-.84-.1-1.68-.15-2.53s0-1.68.08-2.52a52.55,52.55,0,0,1,1.68-9.85,71.11,71.11,0,0,1,3.2-9.39,59.85,59.85,0,0,1,4.5-8.85c-.51,3.3-1.32,6.48-2.11,9.64s-1.64,6.29-2.48,9.41-1.64,6.24-2.31,9.38c-.31,1.56-.64,3.14-.83,4.72A14.43,14.43,0,0,0,183.14,297.2Z" style="opacity: 0.1; transform-origin: 186.21px 278.215px;" class="animable"></path></g><ellipse cx="181.55" cy="306.94" rx="18.38" ry="13.04" style="fill: rgb(0, 255, 136); transform-origin: 181.55px 306.94px;" id="elz2j017xva5" class="animable"></ellipse><g id="el2fjggvs5wpu"><ellipse cx="181.55" cy="306.94" rx="18.38" ry="13.04" style="opacity: 0.1; transform-origin: 181.55px 306.94px;" class="animable"></ellipse></g><path d="M302.93,165.7c29.4,11.7,52.93,16.43,62.23,13.72,8.14-2.38,31.36-12.37,42.66-23.2,3.41-3.26-12-25.52-16.72-23.75s-28.38,15.07-34.56,17.26c-3.51,1.24-41.77,2.67-50.47,2.82C291.55,152.81,289.88,160.51,302.93,165.7Z" style="fill: rgb(247, 169, 160); transform-origin: 351.195px 156.267px;" id="ellrzmo43xrlm" class="animable"></path><path d="M423.09,141.39c-1.07,1.64-.22,2.22,3.08,1.09s15.37-8.36,17.54-3.93-15,14.39-20.65,15.84-15.24,1.83-15.24,1.83C410.78,153.61,417.35,146.59,423.09,141.39Z" style="fill: rgb(69, 90, 100); transform-origin: 425.859px 146.674px;" id="el58y54lls2mx" class="animable"></path><path d="M391.1,132.47c8.6-7,18.87-16.35,31.27-18.29a6.21,6.21,0,0,1,4,.62c5.54-1,7.66,1.36,7.66,1.36,5.44.68,7.28,3.36,7.28,3.36s6.51-1.06,7.81,2.77c1.47,4.3-8,4.95-12.95,8.48-11.39,8.09-25.31,22.79-28.37,25.45Z" style="fill: rgb(69, 90, 100); transform-origin: 420.187px 135.151px;" id="elasbgt0vlxo" class="animable"></path><path d="M418.3,130.86a90.32,90.32,0,0,1,10.37-6.52,89.67,89.67,0,0,1,12.58-4.68.11.11,0,0,0-.05-.21,47.55,47.55,0,0,0-23,11.26C418,130.84,418.12,131,418.3,130.86Z" style="fill: rgb(38, 50, 56); transform-origin: 429.705px 125.182px;" id="elekhiv9mknb6" class="animable"></path><path d="M412.41,124.7c3.43-2.07,9.49-5.67,21.67-8.41,0,0,0-.07,0-.07a42.55,42.55,0,0,0-21.76,8.32C412.11,124.68,412.18,124.84,412.41,124.7Z" style="fill: rgb(38, 50, 56); transform-origin: 423.137px 120.487px;" id="elbqgj7qb4ebv" class="animable"></path><path d="M409.31,121.33c6-3.3,10.15-4.62,17.06-6.49,0,0,0-.08,0-.08-8.08,1.3-10.86,2.69-17.19,6.38C409,121.26,409.08,121.46,409.31,121.33Z" style="fill: rgb(38, 50, 56); transform-origin: 417.726px 118.066px;" id="elign49poef9c" class="animable"></path><path d="M391.1,132.47l16.72,23.75a17.14,17.14,0,0,1-4.76,8.35c-3.92,3.79-34.48,16.45-43.94,16.59S312.7,172,299.46,165.3s-6.15-12.5,3.55-13.16,50.29-3,52.62-3.57,21.58-12.72,25.66-14.84S391.1,132.47,391.1,132.47Z" style="fill: rgb(0, 255, 136); transform-origin: 350.007px 156.73px;" id="el2gbcue4lww" class="animable"></path><g id="elvw2q29r4x7m"><path d="M299.46,165.3c9.59,4.85,31.61,11.06,46.62,14.08l-44.17-27.15C292.8,153.25,286.73,158.86,299.46,165.3Z" style="opacity: 0.1; transform-origin: 319.138px 165.805px;" class="animable"></path></g><g id="elclw2ebnrrke"><path d="M384.8,135.23c2.52,3.23,4.87,6.59,7.2,10s4.59,6.68,6.87,10c1.3,1.91,2.61,3.84,3.84,5.8.09.13,0,.2-.12.08-2.49-3.24-4.83-6.62-7.2-10s-4.67-6.63-7-10c-1.31-1.92-2.59-3.85-3.81-5.83C384.5,135.16,384.67,135.06,384.8,135.23Z" style="opacity: 0.1; transform-origin: 393.653px 148.156px;" class="animable"></path></g><path d="M304.2,225.2l-58.8-34a13.5,13.5,0,0,1,1.95-10c7.47-12.21,25.36-32.31,41.34-39.71,11.52-5.32,20.58-.81,24,7.68.87,2.15,9.33,30.09,8.28,40.05-1.11,10.54-6.23,23.6-10.83,30.76A16.13,16.13,0,0,1,304.2,225.2Z" style="fill: rgb(0, 255, 136); transform-origin: 283.103px 182.199px;" id="eljouo6xc8p1a" class="animable"></path><path d="M303.73,228.78c.87.13,3.47-4.67,3.23-5.37s-61.33-35.68-61.78-35.76-3.42,5.82-2.88,6.25S302.57,228.6,303.73,228.78Z" style="fill: rgb(0, 255, 136); transform-origin: 274.605px 208.216px;" id="eljzymuzbqcrn" class="animable"></path><g id="elj9va5n4258g"><path d="M303.73,228.78c.87.13,3.47-4.67,3.23-5.37s-61.33-35.68-61.78-35.76-3.42,5.82-2.88,6.25S302.57,228.6,303.73,228.78Z" style="opacity: 0.1; transform-origin: 274.605px 208.216px;" class="animable"></path></g><polygon points="291.84 189.35 321.45 195.58 322.11 169.34 292.5 163.11 291.84 189.35" style="fill: rgb(0, 255, 136); transform-origin: 306.975px 179.345px;" id="elrx1eg13te1" class="animable"></polygon><g id="el3jmommb2p6k"><polygon points="291.84 189.35 321.45 195.58 322.11 169.34 292.5 163.11 291.84 189.35" style="opacity: 0.2; transform-origin: 306.975px 179.345px;" class="animable"></polygon></g><g id="elhre5jn8pmn5"><polygon points="291.84 189.35 295.59 190.14 296.25 163.9 292.5 163.11 291.84 189.35" style="opacity: 0.1; transform-origin: 294.045px 176.625px;" class="animable"></polygon></g><g id="ellelnly2r08"><path d="M316.88,174.4a2,2,0,0,0,1.47,2,1.31,1.31,0,0,0,1.56-1.37,2,2,0,0,0-1.48-2A1.3,1.3,0,0,0,316.88,174.4Z" style="opacity: 0.1; transform-origin: 318.395px 174.715px;" class="animable"></path></g><g id="el7ubp5e0go9w"><path d="M316.74,180a2,2,0,0,0,1.47,2,1.3,1.3,0,0,0,1.56-1.37,2,2,0,0,0-1.47-2A1.3,1.3,0,0,0,316.74,180Z" style="opacity: 0.1; transform-origin: 318.255px 180.315px;" class="animable"></path></g><g id="elcbtr3xhlmmc"><path d="M316.6,185.5a2,2,0,0,0,1.47,2,1.31,1.31,0,0,0,1.56-1.38,2,2,0,0,0-1.47-2A1.3,1.3,0,0,0,316.6,185.5Z" style="opacity: 0.1; transform-origin: 318.115px 185.809px;" class="animable"></path></g><g id="ell9i2jrrqcr"><path d="M312.16,173.41a2,2,0,0,0,1.47,2,1.3,1.3,0,0,0,1.56-1.37,2,2,0,0,0-1.47-2A1.31,1.31,0,0,0,312.16,173.41Z" style="opacity: 0.1; transform-origin: 313.675px 173.726px;" class="animable"></path></g><g id="elhp99ufupk3"><path d="M312,179a2,2,0,0,0,1.47,2,1.3,1.3,0,0,0,1.56-1.37,2,2,0,0,0-1.47-2A1.3,1.3,0,0,0,312,179Z" style="opacity: 0.1; transform-origin: 313.515px 179.315px;" class="animable"></path></g><g id="elkmi8u5bfvdn"><path d="M311.88,184.51a2,2,0,0,0,1.48,2,1.29,1.29,0,0,0,1.55-1.37,2,2,0,0,0-1.47-2A1.31,1.31,0,0,0,311.88,184.51Z" style="opacity: 0.1; transform-origin: 313.396px 184.826px;" class="animable"></path></g><g id="ellre6suvvfya"><path d="M307.44,172.42a2,2,0,0,0,1.48,2,1.32,1.32,0,0,0,1.56-1.38,2,2,0,0,0-1.48-2A1.32,1.32,0,0,0,307.44,172.42Z" style="opacity: 0.1; transform-origin: 308.96px 172.73px;" class="animable"></path></g><g id="eljkgpu65uh"><path d="M307.31,178a2,2,0,0,0,1.47,2,1.31,1.31,0,0,0,1.56-1.37,2,2,0,0,0-1.48-2A1.3,1.3,0,0,0,307.31,178Z" style="opacity: 0.1; transform-origin: 308.825px 178.315px;" class="animable"></path></g><g id="elm6i23o5u9s"><path d="M307.17,183.52a2,2,0,0,0,1.47,2,1.31,1.31,0,0,0,1.56-1.37,2,2,0,0,0-1.48-2A1.29,1.29,0,0,0,307.17,183.52Z" style="opacity: 0.1; transform-origin: 308.684px 183.834px;" class="animable"></path></g><path d="M317.33,95.94c1.12.33,6.21.56,8.81,5.64,2.47,4.8,1.47,18,1.69,21s3.88,4,4.23,7.43c.3,3-1.94,3.68-2.49,5.73-.42,1.59.81,4.28-1.05,6.44-1.69,2-4,1.12-5.51,1.57s-3,3.61-5.74,4.08-4.73-2.32-6.14-2.53-3.75,3.82-8.26,2.71-5.21-5.19-7-6.26-6.71-.51-8.5-3.22-1.65-5.91-2.43-7.23-2.86-1.46-3.64-4.33,2-4.18,2.72-6.45c.5-1.59-.7-3.31.71-5.62,1.94-3.18,6-1.78,8.14-5,1.69-2.54,6.18-14,13.86-15.83C312.05,92.83,317.33,95.94,317.33,95.94Z" style="fill: rgb(38, 50, 56); transform-origin: 306.625px 120.991px;" id="el42i7rd3m8yh" class="animable"></path><path d="M327.8,121.88a4.25,4.25,0,0,0,1,1.73l1.29,1.52a12.65,12.65,0,0,1,2.18,3.21,4,4,0,0,1-.12,3.54,5.79,5.79,0,0,1-1.21,1.43,7.35,7.35,0,0,0-1.41,1.55,3.46,3.46,0,0,0-.16,2.18c.11.67.25,1.31.33,2a4.75,4.75,0,0,1-.69,3.57,2.68,2.68,0,0,1-1.45,1,5,5,0,0,1-1.89.11c-.65-.06-1.3-.19-2-.28a3.3,3.3,0,0,0-2,.12,3.62,3.62,0,0,1,1.93.07c.65.15,1.29.34,1.95.45a5.29,5.29,0,0,0,2.06,0,3.27,3.27,0,0,0,1.79-1.14,5.1,5.1,0,0,0,.92-4c-.07-.68-.21-1.33-.3-2a2.76,2.76,0,0,1,.11-1.71c.56-1,1.89-1.72,2.55-3a4.43,4.43,0,0,0,0-4.11,12.78,12.78,0,0,0-2.44-3.22l-1.41-1.4A4.68,4.68,0,0,1,327.8,121.88Z" style="fill: rgb(38, 50, 56); transform-origin: 327.428px 133.031px;" id="el8euwucehxob" class="animable"></path><path d="M299,99.71a59.86,59.86,0,0,0-4,5.88c-.66,1-1.29,2-2,2.9a8.54,8.54,0,0,1-1.16,1.23,1.13,1.13,0,0,1-.31.21,1.27,1.27,0,0,1-.35.16c-.27.09-.55.16-.83.23a33.37,33.37,0,0,0-3.46,1,6.14,6.14,0,0,0-3,2.16,3.82,3.82,0,0,0-.66,1.78,5,5,0,0,0,.26,1.83,7.77,7.77,0,0,1,.57,3.46,7.36,7.36,0,0,0-.21-3.55,4.65,4.65,0,0,1-.14-1.69,3.28,3.28,0,0,1,.66-1.49A5.91,5.91,0,0,1,287.1,112c1.09-.39,2.24-.6,3.41-.89.29-.08.59-.17.88-.27a2.56,2.56,0,0,0,.87-.51,8.42,8.42,0,0,0,1.25-1.37,30.48,30.48,0,0,0,2-3l1.74-3.11A32.41,32.41,0,0,1,299,99.71Z" style="fill: rgb(38, 50, 56); transform-origin: 291.113px 110.13px;" id="ell8gyl4gbw8o" class="animable"></path><path d="M284,130.34a6.21,6.21,0,0,1,.37,2.47c.05.85.09,1.7.18,2.56a12.71,12.71,0,0,0,.49,2.56,5.59,5.59,0,0,0,1.34,2.34,7.07,7.07,0,0,0,5,1.43c.86,0,1.7-.08,2.54-.09a5.31,5.31,0,0,1,2.46.41,4.89,4.89,0,0,0-2.44-.78c-.86-.07-1.71-.07-2.55-.12-1.65-.09-3.39-.34-4.53-1.4a5,5,0,0,1-1.18-2,15.73,15.73,0,0,1-.6-2.41c-.15-.83-.26-1.67-.38-2.51-.07-.43-.14-.85-.24-1.27A2.5,2.5,0,0,0,284,130.34Z" style="fill: rgb(38, 50, 56); transform-origin: 290.19px 136.18px;" id="el75z40hdciqa" class="animable"></path><path d="M298.06,144.6c.08,1.28,4.58,10.28,10.25,11,1.84.23,3.53-9.8,3.53-9.8l.29-.71,4.11-10-10.83-9.91-1.58-1.34s-.95,2.8-2.09,6.3l-.16.5c-.07.19-.14.38-.19.56-.18.52-.36,1.06-.52,1.59s-.26.8-.38,1.23l-.38,1.28A70.19,70.19,0,0,0,298.06,144.6Z" style="fill: rgb(247, 169, 160); transform-origin: 307.15px 139.722px;" id="elibo4w1i8bu8" class="animable"></path><path d="M316.24,135.1l-3.94,9.58a23.08,23.08,0,0,1-10.88-13.54l.32-1c1.15-3.49,2.09-6.29,2.09-6.29l1.58,1.32Z" style="fill: rgb(38, 50, 56); transform-origin: 308.83px 134.265px;" id="elc2gw96zcsdg" class="animable"></path><path d="M332.31,120.86c-1.17,18.88-12.61,20.31-16.68,20-3.69-.23-16.25-1.49-17-20.39S307,96.2,315.43,96.28,333.48,102,332.31,120.86Z" style="fill: rgb(247, 169, 160); transform-origin: 315.497px 118.587px;" id="el1bovvw3hvk3" class="animable"></path><path d="M299.32,120c3,.66,4.62-5.67,4.62-5.67s6.23.87,9.52-7.8a13.9,13.9,0,0,1-3.78,7s11.15.35,17-8.21c0,0-2.49,4.43-4.45,5.86,0,0,4.78-.65,7.54-4.08,0,0,1.2,5.57,2.48,7.24,0,0,2.19-19.29-15.9-19.69,0,0-11.25-.8-16.47,7.48S299.32,120,299.32,120Z" style="fill: rgb(38, 50, 56); transform-origin: 314.869px 107.339px;" id="elpr4jsh64m9j" class="animable"></path><path d="M301.51,122.15s-3.21-6.44-6.08-5.38-1.06,10,1.87,11.6a3.21,3.21,0,0,0,4.5-1.07Z" style="fill: rgb(247, 169, 160); transform-origin: 297.892px 122.766px;" id="el6bk2jibkn7l" class="animable"></path><path d="M296,119.31a0,0,0,0,0,0,.08c2,1.21,2.9,3.4,3.39,5.62a1.77,1.77,0,0,0-2.54-.87.07.07,0,0,0,0,.13,2,2,0,0,1,2,1,9.61,9.61,0,0,1,.76,1.88c.08.21.44.16.4-.07V127C300.53,124.25,299,120,296,119.31Z" style="fill: rgb(38, 50, 56); transform-origin: 298.055px 123.297px;" id="elahnrst8yj5b" class="animable"></path><path d="M299.58,127.84a.94.94,0,0,1-1.06.79.93.93,0,0,1-.79-1,.93.93,0,1,1,1.85.26Z" style="fill: rgb(255, 255, 255); transform-origin: 298.658px 127.731px;" id="el3wdlailma9l" class="animable"></path><path d="M329.09,116.55a10.28,10.28,0,0,1-1.22-.41,2.06,2.06,0,0,1-1.17-.64.67.67,0,0,1,.09-.81,1.65,1.65,0,0,1,1.65-.2,2.36,2.36,0,0,1,1.41,1A.71.71,0,0,1,329.09,116.55Z" style="fill: rgb(38, 50, 56); transform-origin: 328.278px 115.461px;" id="el1jf1oecocps" class="animable"></path><path d="M316.82,116.2c.43-.09.81-.25,1.23-.38a2.09,2.09,0,0,0,1.18-.62.66.66,0,0,0-.08-.81,1.66,1.66,0,0,0-1.64-.24,2.4,2.4,0,0,0-1.44,1A.71.71,0,0,0,316.82,116.2Z" style="fill: rgb(38, 50, 56); transform-origin: 317.655px 115.123px;" id="elrr50mwdf17j" class="animable"></path><path d="M319,120.22s-.11,0-.11.1c-.07,1.27-.36,2.7-1.54,3,0,0,0,.08,0,.08C318.78,123.34,319.15,121.43,319,120.22Z" style="fill: rgb(38, 50, 56); transform-origin: 318.19px 121.81px;" id="eljfxq676p7lk" class="animable"></path><path d="M318,118.8c-2-.33-2.54,3.73-.67,4S319.7,119.08,318,118.8Z" style="fill: rgb(38, 50, 56); transform-origin: 317.609px 120.797px;" id="el7kay4pagba6" class="animable"></path><path d="M317.18,118.91c-.38.19-.78.55-1.21.54s-.82-.49-1.09-.94c0-.05-.07,0-.08,0a1.49,1.49,0,0,0,.91,1.83c.74.2,1.38-.41,1.67-1.17C317.44,119.07,317.34,118.84,317.18,118.91Z" style="fill: rgb(38, 50, 56); transform-origin: 316.067px 119.433px;" id="el75y7kaoh09o" class="animable"></path><path d="M326.22,120.63s.09.07.08.12c-.21,1.25-.24,2.72.84,3.29,0,0,0,.08,0,.07C325.76,123.73,325.82,121.78,326.22,120.63Z" style="fill: rgb(38, 50, 56); transform-origin: 326.556px 122.37px;" id="elw24ge6vn96k" class="animable"></path><path d="M327.51,119.47c2.05.12,1.66,4.19-.23,4.08S325.8,119.37,327.51,119.47Z" style="fill: rgb(38, 50, 56); transform-origin: 327.458px 121.51px;" id="el3iu8yn2zed1" class="animable"></path><path d="M328.34,119.81c.3.25.58.67,1,.74s.82-.34,1.14-.74c0,0,.06,0,.06,0-.05.78-.39,1.57-1.15,1.65s-1.13-.65-1.24-1.44C328.09,119.92,328.22,119.72,328.34,119.81Z" style="fill: rgb(38, 50, 56); transform-origin: 329.337px 120.627px;" id="elg295k2n486" class="animable"></path><path d="M317.88,130.49c.25.35.48.8.93.92a3.43,3.43,0,0,0,1.39-.08c.05,0,.08,0,.05.07a1.73,1.73,0,0,1-1.71.4,1.35,1.35,0,0,1-.79-1.27A.07.07,0,0,1,317.88,130.49Z" style="fill: rgb(38, 50, 56); transform-origin: 319.006px 131.167px;" id="elfg7un85fa0g" class="animable"></path><path d="M323.83,126.3s.05,1.91-.05,2.8c0,.08-.23.1-.54.08h0a4.26,4.26,0,0,1-3.92-2.05c-.05-.09.08-.17.15-.11a6.34,6.34,0,0,0,3.72,1.55c.09-.24-.18-3.27,0-3.26a7.33,7.33,0,0,1,2,.69c0-4-.58-7.94-.5-11.91a.12.12,0,0,1,.24,0,64.29,64.29,0,0,1,1.09,12.8C325.92,127.37,324.17,126.5,323.83,126.3Z" style="fill: rgb(38, 50, 56); transform-origin: 322.668px 121.58px;" id="elvm9itzia7hp" class="animable"></path><path d="M322.88,129a4.92,4.92,0,0,1-2.13,1.31,2.35,2.35,0,0,1-1.36-.06c-.94-.36-.87-1.26-.61-2a5.87,5.87,0,0,1,.56-1.12A6.45,6.45,0,0,0,322.88,129Z" style="fill: rgb(38, 50, 56); transform-origin: 320.745px 128.756px;" id="elldeoopoh7z" class="animable"></path><path d="M320.75,130.31a2.35,2.35,0,0,1-1.36-.06c-.94-.36-.87-1.26-.61-2A2.31,2.31,0,0,1,320.75,130.31Z" style="fill: rgb(255, 152, 185); transform-origin: 319.68px 129.316px;" id="ely84hxo9eco" class="animable"></path><path d="M290,143.53a9.37,9.37,0,0,0,1.39,4.79c2.83,4.67,10.43,8.46,18,7.54,4.81-.59,7.78-2.53,9.28-5A35.3,35.3,0,0,1,290,143.53Z" style="fill: rgb(69, 90, 100); transform-origin: 304.335px 149.764px;" id="elsi8kf0rs8k" class="animable"></path><path d="M283.49,137.28c8.58,14.65,33.54,21.13,49.26,7.91,11.1-9.36,16-28.65,7.64-44.7C328.25,77.28,303.71,79.67,290,91,275.59,102.94,277,126.16,283.49,137.28Zm16.74-37.09c11.07-8.15,30.94-8.64,40.6,7.87A24.72,24.72,0,0,1,334.44,140c-12.74,9.55-32.81,5.06-39.66-5.37C289.59,126.72,288.52,108.81,300.23,100.19Z" style="fill: rgb(0, 255, 136); transform-origin: 311.693px 117.507px;" id="el9ccky4vw5ip" class="animable"></path><g id="elj0jf0tx8otc"><path d="M294.78,134.62c6.85,10.43,26.92,14.92,39.66,5.37a24.72,24.72,0,0,0,6.39-31.93c-9.66-16.51-29.53-16-40.6-7.87C288.52,108.81,289.59,126.72,294.78,134.62Z" style="fill: rgb(69, 90, 100); opacity: 0.1; transform-origin: 317.587px 119.957px;" class="animable"></path></g><g id="elz2qsfp2509"><path d="M294.78,134.62c6.85,10.43,26.92,14.92,39.66,5.37a24.72,24.72,0,0,0,6.39-31.93c-9.66-16.51-29.53-16-40.6-7.87C288.52,108.81,289.59,126.72,294.78,134.62Z" style="fill: rgb(69, 90, 100); opacity: 0.1; transform-origin: 317.587px 119.957px;" class="animable"></path></g><g id="elnv0o7y2h5rl"><g style="opacity: 0.2; transform-origin: 317.602px 119.935px;" class="animable"><path d="M318.59,94.69a183.52,183.52,0,0,1,24.83,31.48,24,24,0,0,0,.31-10.28A187.38,187.38,0,0,0,328.68,97,27.12,27.12,0,0,0,318.59,94.69Z" style="fill: rgb(255, 255, 255); transform-origin: 331.367px 110.43px;" id="el2i384y0mxtq" class="animable"></path><path d="M291.4,125a24.41,24.41,0,0,0,3.38,9.64,22.26,22.26,0,0,0,9,7.49A147.41,147.41,0,0,0,291.4,125Z" style="fill: rgb(255, 255, 255); transform-origin: 297.59px 133.565px;" id="elzpq68kkyxd" class="animable"></path><path d="M313.07,95a178.61,178.61,0,0,1,28.47,36.34c.19-.37.36-.74.52-1.12a180.64,180.64,0,0,0-27.77-35.38Z" style="fill: rgb(255, 255, 255); transform-origin: 327.565px 113.09px;" id="el1n2fx70hr26i" class="animable"></path><path d="M291.93,113.05a156.61,156.61,0,0,1,23.9,32.13c.38,0,.76,0,1.15,0A157.71,157.71,0,0,0,292.2,112C292.1,112.36,292,112.7,291.93,113.05Z" style="fill: rgb(255, 255, 255); transform-origin: 304.455px 128.59px;" id="elyxvb9whsq4" class="animable"></path><path d="M291.06,120.09c0,.48,0,.94,0,1.41a152.6,152.6,0,0,1,16,21.95c.45.16.9.31,1.36.44A152.12,152.12,0,0,0,291.06,120.09Z" style="fill: rgb(255, 255, 255); transform-origin: 299.74px 131.99px;" id="el4wunvez1giv" class="animable"></path><path d="M295.7,104.75a163.83,163.83,0,0,1,30,39.46,25.62,25.62,0,0,0,3.39-1.17,166.67,166.67,0,0,0-31.22-40.81A22.3,22.3,0,0,0,295.7,104.75Z" style="fill: rgb(255, 255, 255); transform-origin: 312.395px 123.22px;" id="elax7soze6kiw" class="animable"></path></g></g><path d="M274.59,124.59c-1.64-4-1.67-12.28,2.51-16.22,4-3.72,10.79-4.09,13.81,4.35,2.08,5.83.43,12.54-2.79,15.63C283.56,132.72,276.75,129.94,274.59,124.59Z" style="fill: rgb(0, 255, 136); transform-origin: 282.697px 118.184px;" id="el5abag12uu4i" class="animable"></path><g id="el93v0vkgccdk"><path d="M274.59,124.59c-1.64-4-1.67-12.28,2.51-16.22,4-3.72,10.79-4.09,13.81,4.35,2.08,5.83.43,12.54-2.79,15.63C283.56,132.72,276.75,129.94,274.59,124.59Z" style="opacity: 0.1; transform-origin: 282.697px 118.184px;" class="animable"></path></g><path d="M273.33,123.12c-1.26-3.12-1.28-9.44,1.93-12.47,3-2.86,8.29-3.14,10.61,3.34,1.6,4.48.33,9.64-2.15,12C280.23,129.36,275,127.22,273.33,123.12Z" style="fill: rgb(0, 255, 136); transform-origin: 279.56px 118.189px;" id="el76vo2uu1zgm" class="animable"></path><path d="M281.36,157.88c4.18,24.86,24,57,30.6,64.24,10.05,11.07,56.18-.8,65.58-2.6,4-.76-8.35-35.75-12.65-35-3.75.64-39,11-40.05,9.76-.85-1-17.89-24-30.11-39.15C284.19,142.06,280.26,151.3,281.36,157.88Z" style="fill: rgb(247, 169, 160); transform-origin: 329.754px 187.653px;" id="elbjyjn9oonvp" class="animable"></path><path d="M356.59,186.63l6.45-1.71a21.93,21.93,0,0,0,5.85-2.7c7.23-4.17,27.51-9.69,45.82,5,7,5.61,6.14,13-2.18,8.45-5.87-3.2-9.66-5.92-11.86-6.43,0,0,4,9.42.86,14.46a109.86,109.86,0,0,1-9.09,12.59,24.14,24.14,0,0,1-2.51-1.49,12.45,12.45,0,0,1-12.39,4.75l-10.39,2.22Z" style="fill: rgb(69, 90, 100); transform-origin: 388.006px 199.708px;" id="el8j8dypvuli6" class="animable"></path><path d="M376.42,179.35c4.29.84,13.36,2.79,20.22,7,7.62,4.63,21.06,15.62,17.58,21.21-2.55,4.1-8.05.35-8.05.35s4.59,5.71,1.48,8.91c-2.84,2.92-6.92-.23-6.92-.23s2.19,3.94-1.08,6.22c-3.94,2.75-7.89-6-14.28-6.64C383.93,216,376.42,179.35,376.42,179.35Z" style="fill: rgb(69, 90, 100); transform-origin: 395.602px 201.347px;" id="el4imjdjwy43u" class="animable"></path><path d="M390.4,193.55c3.91,1.46,11.93,7,15.78,14.15.08.16,0,.31-.1.18a88.05,88.05,0,0,0-15.72-14.26S390.36,193.54,390.4,193.55Z" style="fill: rgb(38, 50, 56); transform-origin: 398.286px 200.739px;" id="elfquhnzoajce" class="animable"></path><path d="M386,201.38c3.24,1.61,11.25,7.74,14.9,15.06.08.17,0,.32-.11.18a93.59,93.59,0,0,0-14.84-15.17S385.9,201.36,386,201.38Z" style="fill: rgb(38, 50, 56); transform-origin: 393.435px 209.026px;" id="el0ivtv2nq6aki" class="animable"></path><path d="M356.59,186.63l10.56,35.11s-2.11,4-11.56,5.82-37,2.31-43.35-3.51-23.92-36-30.05-58.33,6.73-20.24,13.47-10.57,29.21,37.72,29.88,38,16.43-5.74,22.14-6.9S356.59,186.63,356.59,186.63Z" style="fill: rgb(0, 255, 136); transform-origin: 323.864px 188.503px;" id="ell7k1pi8s7x" class="animable"></path><path d="M321.63,188.56c-1.58-1.61-3.06-3.29-4.53-5s-2.89-3.43-4.3-5.17-2.78-3.51-4.11-5.33l-2-2.72c-.64-.93-1.3-1.84-1.9-2.79.79.8,1.53,1.64,2.3,2.46l2.22,2.53c1.48,1.69,2.89,3.43,4.3,5.17s2.79,3.52,4.11,5.34S320.4,186.68,321.63,188.56Z" style="fill: rgb(38, 50, 56); transform-origin: 313.21px 178.055px;" id="eluxwdh4cvoz" class="animable"></path><path d="M309,172.73a12.24,12.24,0,0,1-1.09-2.13,23.27,23.27,0,0,1-.77-2.27,4.68,4.68,0,0,1,.74,1,9,9,0,0,1,.53,1.08A8.13,8.13,0,0,1,309,172.73Z" style="fill: rgb(38, 50, 56); transform-origin: 308.07px 170.53px;" id="elokr9nimj6wi" class="animable"></path><path d="M309.47,220.9c-1.36-1.62-2.61-3.34-3.87-5.05s-2.41-3.5-3.57-5.28c-2.31-3.56-4.43-7.24-6.46-11s-3.86-7.57-5.52-11.49a120.25,120.25,0,0,1-4.41-11.94c.88,1.94,1.62,3.92,2.53,5.83s1.71,3.88,2.64,5.77l2.76,5.71c1,1.88,1.91,3.77,2.94,5.61,1.94,3.76,4.07,7.41,6.22,11S307.13,217.37,309.47,220.9Z" style="fill: rgb(38, 50, 56); transform-origin: 297.555px 198.52px;" id="el4gon5uuqzyv" class="animable"></path><path d="M288.35,183.18a11.13,11.13,0,0,1-1.82-1.74,10.6,10.6,0,0,1-1.4-2.09,10.67,10.67,0,0,1,1.81,1.74A10.08,10.08,0,0,1,288.35,183.18Z" style="fill: rgb(38, 50, 56); transform-origin: 286.74px 181.265px;" id="ele7xlo8v8q4p" class="animable"></path><g id="el2v8xenkm21k"><path d="M351.45,190.5c1.42,3.83,2.64,7.75,3.83,11.67s2.36,7.76,3.51,11.64c.66,2.23,1.32,4.46,1.9,6.7,0,.15-.09.18-.14,0-1.39-3.85-2.59-7.78-3.84-11.67s-2.44-7.74-3.61-11.62c-.67-2.23-1.3-4.45-1.86-6.71C351.18,190.34,351.37,190.29,351.45,190.5Z" style="opacity: 0.1; transform-origin: 355.959px 205.498px;" class="animable"></path></g></g><g id="freepik--Stars--inject-184" class="animable animator-active" style="transform-origin: 249.717px 244.82px;"><polygon points="381.88 337.25 387.39 338.27 388.62 344.08 389.85 338.27 395.36 337.25 389.87 335.91 388.62 330.43 387.36 335.91 381.88 337.25" style="fill: rgb(199, 199, 199); transform-origin: 388.62px 337.255px;" id="els1s3d7gt08" class="animable"></polygon><polygon points="114.28 321.65 119.78 322.67 121.02 328.47 122.25 322.67 127.75 321.64 122.27 320.3 121.02 314.82 119.76 320.3 114.28 321.65" style="fill: rgb(199, 199, 199); transform-origin: 121.015px 321.645px;" id="elcq863zle6yp" class="animable"></polygon><polygon points="325.61 243.82 331.12 244.84 332.35 250.65 333.58 244.84 339.09 243.82 333.61 242.48 332.35 237 331.1 242.48 325.61 243.82" style="fill: rgb(199, 199, 199); transform-origin: 332.35px 243.825px;" id="elbid5g5z8esg" class="animable"></polygon><polygon points="434.24 303.07 437.32 303.64 438.01 306.88 438.7 303.64 441.77 303.07 438.71 302.32 438.01 299.25 437.31 302.32 434.24 303.07" style="fill: rgb(199, 199, 199); transform-origin: 438.005px 303.065px;" id="eliexoxtyxrh" class="animable"></polygon><polygon points="200.6 426.57 203.68 427.14 204.36 430.38 205.05 427.14 208.13 426.57 205.06 425.82 204.36 422.75 203.66 425.82 200.6 426.57" style="fill: rgb(199, 199, 199); transform-origin: 204.365px 426.565px;" id="elghfxzcraqyo" class="animable"></polygon><polygon points="426.71 156.97 429.79 157.54 430.48 160.79 431.16 157.54 434.24 156.97 431.18 156.22 430.48 153.16 429.77 156.22 426.71 156.97" style="fill: rgb(199, 199, 199); transform-origin: 430.475px 156.975px;" id="elhxfhr0w4h9f" class="animable"></polygon><polygon points="63.52 226.78 66.6 227.35 67.29 230.6 67.98 227.35 71.06 226.78 67.99 226.03 67.29 222.97 66.59 226.03 63.52 226.78" style="fill: rgb(199, 199, 199); transform-origin: 67.29px 226.785px;" id="el1dcpxzt6s7g" class="animable"></polygon><polygon points="80.04 391.98 83.12 392.55 83.81 395.79 84.5 392.55 87.57 391.98 84.51 391.23 83.81 388.16 83.11 391.23 80.04 391.98" style="fill: rgb(199, 199, 199); transform-origin: 83.805px 391.975px;" id="el0bkeeca8flss" class="animable"></polygon><polygon points="414.83 239.19 417.91 239.75 418.6 243 419.28 239.75 422.36 239.18 419.3 238.44 418.6 235.37 417.89 238.44 414.83 239.19" style="fill: rgb(199, 199, 199); transform-origin: 418.595px 239.185px;" id="elmls1pj7293" class="animable"></polygon><polygon points="172.92 83.46 176 84.03 176.69 87.27 177.38 84.03 180.46 83.45 177.39 82.7 176.69 79.64 175.99 82.7 172.92 83.46" style="fill: rgb(199, 199, 199); transform-origin: 176.69px 83.455px;" id="el10udyq794r9j" class="animable"></polygon><polygon points="293.45 332.29 296.53 332.86 297.22 336.1 297.91 332.86 300.99 332.29 297.92 331.54 297.22 328.47 296.52 331.54 293.45 332.29" style="fill: rgb(199, 199, 199); transform-origin: 297.22px 332.285px;" id="eluhc2wm4o87" class="animable"></polygon><path d="M193.31,433.59a.89.89,0,0,1,0,1.78A.89.89,0,0,1,193.31,433.59Z" style="fill: rgb(199, 199, 199); transform-origin: 193.31px 434.48px;" id="elusdp5llarcs" class="animable"></path><path d="M352.52,266.2a.9.9,0,0,1,0,1.79A.9.9,0,0,1,352.52,266.2Z" style="fill: rgb(199, 199, 199); transform-origin: 352.52px 267.095px;" id="elzx1ooitlut" class="animable"></path><path d="M144,426.89a.9.9,0,0,1,0,1.79A.9.9,0,0,1,144,426.89Z" style="fill: rgb(199, 199, 199); transform-origin: 144px 427.785px;" id="elhmfl8koj6dj" class="animable"></path><path d="M395,277.89a.9.9,0,0,1,0,1.79A.9.9,0,0,1,395,277.89Z" style="fill: rgb(199, 199, 199); transform-origin: 395px 278.785px;" id="elhcn5gbjtu19" class="animable"></path><path d="M215.67,417.54a.63.63,0,0,1,0,1.26A.63.63,0,0,1,215.67,417.54Z" style="fill: rgb(199, 199, 199); transform-origin: 215.67px 418.17px;" id="elkht1e34mdhf" class="animable"></path><path d="M89.59,89.71a.63.63,0,0,1,0,1.26A.63.63,0,0,1,89.59,89.71Z" style="fill: rgb(199, 199, 199); transform-origin: 89.59px 90.34px;" id="elvdbrt7kgg5c" class="animable"></path><path d="M333.09,292.64a.63.63,0,0,1,0,1.26A.63.63,0,0,1,333.09,292.64Z" style="fill: rgb(199, 199, 199); transform-origin: 333.09px 293.27px;" id="elpismfbkpvd" class="animable"></path><path d="M311.69,281.16a1.72,1.72,0,0,1,0,3.43A1.72,1.72,0,0,1,311.69,281.16Z" style="fill: rgb(199, 199, 199); transform-origin: 311.69px 282.875px;" id="elfgm686hzctc" class="animable"></path><polygon points="186.4 147.26 191.91 148.28 193.14 154.08 194.37 148.28 199.88 147.25 194.39 145.91 193.14 140.43 191.88 145.91 186.4 147.26" style="fill: rgb(199, 199, 199); transform-origin: 193.14px 147.255px;" id="elalo6m6denjr" class="animable"></polygon><polygon points="245.11 58.08 248.19 58.65 248.88 61.9 249.57 58.65 252.65 58.08 249.58 57.33 248.88 54.27 248.18 57.33 245.11 58.08" style="fill: rgb(199, 199, 199); transform-origin: 248.88px 58.085px;" id="el9t94fruk4m" class="animable"></polygon><path d="M58.47,141.39a.9.9,0,0,1,0,1.79A.9.9,0,0,1,58.47,141.39Z" style="fill: rgb(199, 199, 199); transform-origin: 58.47px 142.285px;" id="elz1em85fkdp" class="animable"></path><path d="M72.49,378.09a.89.89,0,0,1,0,1.78A.89.89,0,0,1,72.49,378.09Z" style="fill: rgb(199, 199, 199); transform-origin: 72.49px 378.98px;" id="elnyx6z40fct" class="animable"></path><path d="M94,216.21A.89.89,0,0,1,94,218,.89.89,0,0,1,94,216.21Z" style="fill: rgb(199, 199, 199); transform-origin: 94px 217.105px;" id="el23ojwe2jtlw" class="animable"></path><path d="M129.34,335.54a.63.63,0,0,1,0,1.26A.63.63,0,0,1,129.34,335.54Z" style="fill: rgb(199, 199, 199); transform-origin: 129.34px 336.17px;" id="elk9wz6hgcpwk" class="animable"></path><path d="M262.52,416.47a.63.63,0,0,1,0,1.26A.63.63,0,0,1,262.52,416.47Z" style="fill: rgb(199, 199, 199); transform-origin: 262.52px 417.1px;" id="el9pcm86kg6fc" class="animable"></path><path d="M356.29,127.62a.63.63,0,0,1,0,1.26A.63.63,0,0,1,356.29,127.62Z" style="fill: rgb(199, 199, 199); transform-origin: 356.29px 128.25px;" id="elibdghrjvzlo" class="animable"></path><path d="M242.23,89a.63.63,0,0,1,0,1.26A.63.63,0,0,1,242.23,89Z" style="fill: rgb(199, 199, 199); transform-origin: 242.23px 89.63px;" id="eluoz8egpgnko" class="animable"></path><path d="M204.37,313.11a1.71,1.71,0,0,1,0,3.42A1.71,1.71,0,0,1,204.37,313.11Z" style="fill: rgb(199, 199, 199); transform-origin: 204.37px 314.82px;" id="el47ybrppm5t3" class="animable"></path><path d="M429.72,183.84a1.71,1.71,0,0,1,0,3.42A1.71,1.71,0,0,1,429.72,183.84Z" style="fill: rgb(199, 199, 199); transform-origin: 429.72px 185.55px;" id="el1p25eqc4vx4" class="animable"></path><path d="M79.6,333.83a1.71,1.71,0,0,1,0,3.42A1.71,1.71,0,0,1,79.6,333.83Z" style="fill: rgb(199, 199, 199); transform-origin: 79.6px 335.54px;" id="el5fflwtt57f" class="animable"></path><polygon points="184 174.82 187.08 175.39 187.77 178.64 188.45 175.39 191.53 174.82 188.47 174.07 187.77 171.01 187.06 174.07 184 174.82" style="fill: rgb(199, 199, 199); transform-origin: 187.765px 174.825px;" id="el866i0wf8bg7" class="animable"></polygon><polygon points="288.73 423.25 291.81 423.82 292.5 427.07 293.18 423.82 296.26 423.25 293.2 422.5 292.5 419.44 291.8 422.5 288.73 423.25" style="fill: rgb(199, 199, 199); transform-origin: 292.495px 423.255px;" id="elbzt6nbabj0u" class="animable"></polygon><path d="M302.37,383.27a.89.89,0,0,1,0,1.78A.89.89,0,0,1,302.37,383.27Z" style="fill: rgb(199, 199, 199); transform-origin: 302.37px 384.16px;" id="el9fm5uz2fc2e" class="animable"></path><path d="M337.15,359.53a.89.89,0,0,1,0,1.78A.89.89,0,0,1,337.15,359.53Z" style="fill: rgb(199, 199, 199); transform-origin: 337.15px 360.42px;" id="elyhzzudnj7oq" class="animable"></path><polygon points="227.09 400.52 230.17 401.09 230.86 404.33 231.55 401.09 234.63 400.51 231.56 399.77 230.86 396.7 230.16 399.77 227.09 400.52" style="fill: rgb(199, 199, 199); transform-origin: 230.86px 400.515px;" id="el1j1o0d3jdwg" class="animable"></polygon><path d="M353.83,113.07a.9.9,0,0,1,0,1.79A.9.9,0,0,1,353.83,113.07Z" style="fill: rgb(199, 199, 199); transform-origin: 353.83px 113.965px;" id="elj68p8me3spq" class="animable"></path><path d="M375.3,362.34a.64.64,0,0,1,0,1.27A.64.64,0,0,1,375.3,362.34Z" style="fill: rgb(199, 199, 199); transform-origin: 375.3px 362.975px;" id="el1rdtczlcjrn" class="animable"></path><polygon points="106.65 255 109.73 255.57 110.42 258.82 111.1 255.57 114.18 255 111.12 254.25 110.42 251.19 109.72 254.25 106.65 255" style="fill: rgb(199, 199, 199); transform-origin: 110.415px 255.005px;" id="el9j2zulmw01b" class="animable"></polygon><path d="M71.06,304.12a.89.89,0,0,1,0,1.78A.89.89,0,0,1,71.06,304.12Z" style="fill: rgb(199, 199, 199); transform-origin: 71.06px 305.01px;" id="elm0a62f3freq" class="animable"></path><path d="M194.18,238.39a.89.89,0,0,1,0,1.78A.89.89,0,0,1,194.18,238.39Z" style="fill: rgb(199, 199, 199); transform-origin: 194.18px 239.28px;" id="el4ubdstqwfoh" class="animable"></path><path d="M89.59,148.22a.63.63,0,0,1,0,1.26A.63.63,0,0,1,89.59,148.22Z" style="fill: rgb(199, 199, 199); transform-origin: 89.59px 148.85px;" id="elulou9335d29" class="animable"></path><path d="M81.51,142.41a1.72,1.72,0,0,1,0,3.43A1.72,1.72,0,0,1,81.51,142.41Z" style="fill: rgb(199, 199, 199); transform-origin: 81.51px 144.125px;" id="ele3kcuiikpsm" class="animable"></path><path d="M372.9,222a1.71,1.71,0,0,1,0,3.42A1.71,1.71,0,0,1,372.9,222Z" style="fill: rgb(199, 199, 199); transform-origin: 372.9px 223.71px;" id="eln60gbicvww" class="animable"></path></g><defs>     <filter id="active" height="200%">         <feMorphology in="SourceAlpha" result="DILATED" operator="dilate" radius="2"></feMorphology>                <feFlood flood-color="#32DFEC" flood-opacity="1" result="PINK"></feFlood>        <feComposite in="PINK" in2="DILATED" operator="in" result="OUTLINE"></feComposite>        <feMerge>            <feMergeNode in="OUTLINE"></feMergeNode>            <feMergeNode in="SourceGraphic"></feMergeNode>        </feMerge>    </filter>    <filter id="hover" height="200%">        <feMorphology in="SourceAlpha" result="DILATED" operator="dilate" radius="2"></feMorphology>                <feFlood flood-color="#ff0000" flood-opacity="0.5" result="PINK"></feFlood>        <feComposite in="PINK" in2="DILATED" operator="in" result="OUTLINE"></feComposite>        <feMerge>            <feMergeNode in="OUTLINE"></feMergeNode>            <feMergeNode in="SourceGraphic"></feMergeNode>        </feMerge>            <feColorMatrix type="matrix" values="0   0   0   0   0                0   1   0   0   0                0   0   0   0   0                0   0   0   1   0 "></feColorMatrix>    </filter></defs></svg>